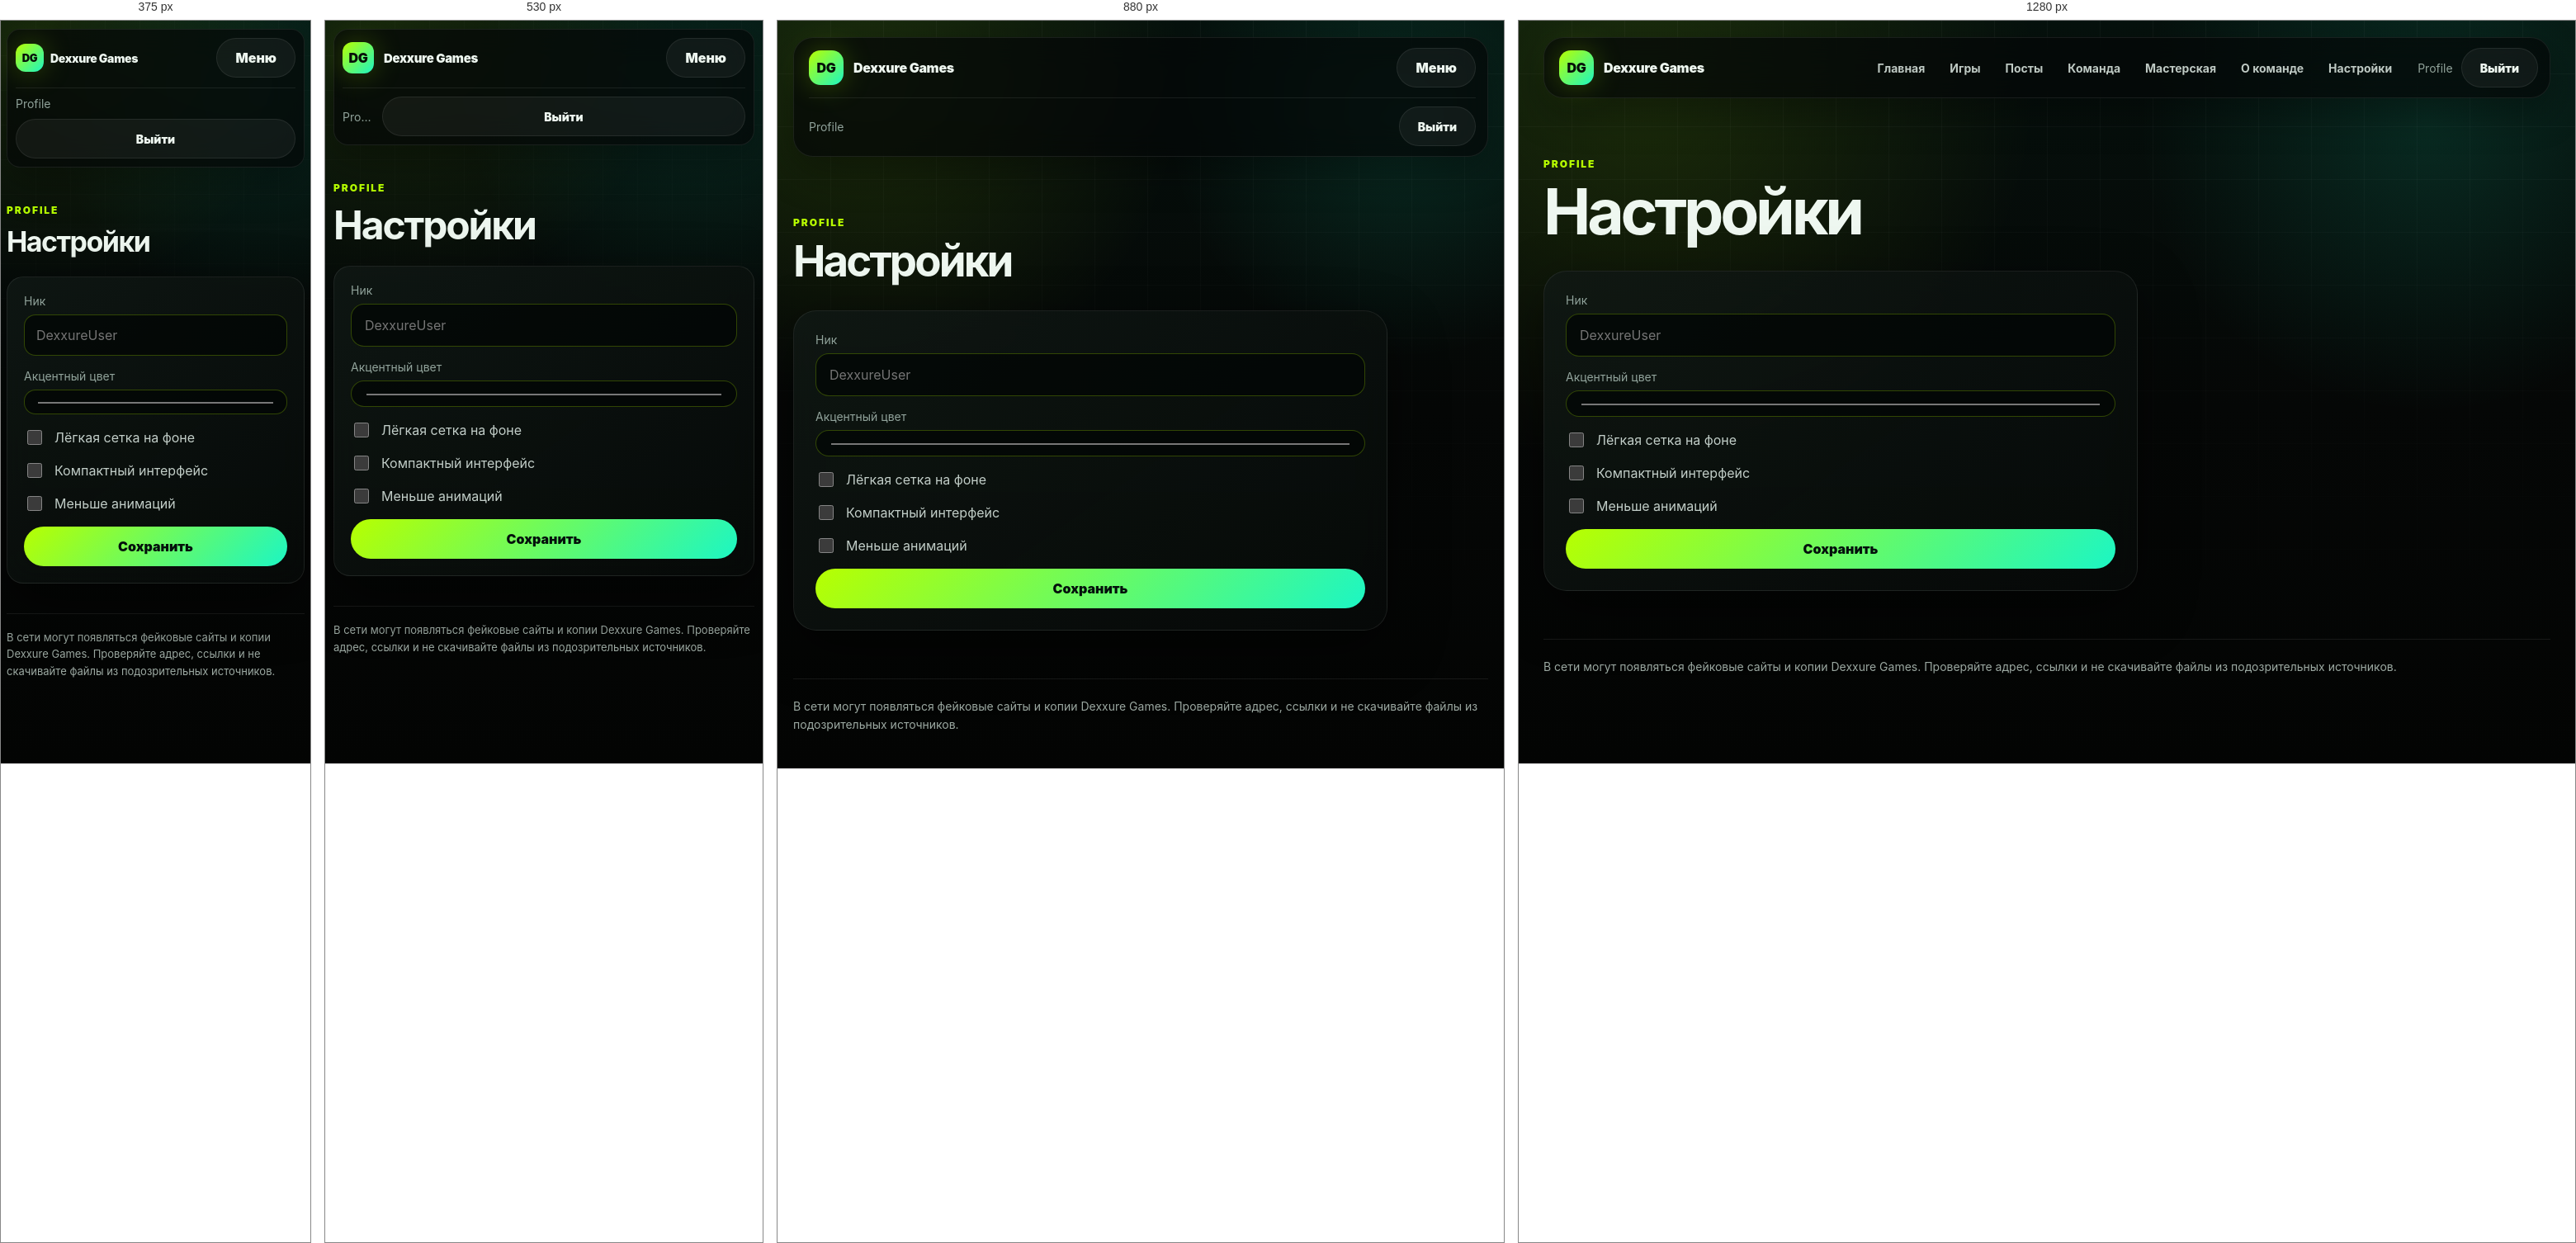
Rendered at 375 px, 530 px, 880 px and 1280 px, left to right.

<!-- file: index.html -->
<!doctype html>
<html lang="ru">
<head>
  <meta charset="utf-8">
  <meta name="viewport" content="width=device-width, initial-scale=1">
  <title>Dexxure Games — настройки</title>
  <meta name="description" content="Настройки профиля Dexxure Games.">
  <link rel="preconnect" href="https://cdn.jsdelivr.net">
  <link rel="stylesheet" href="../assets/style.css">
</head>
<body data-page="settings">
  <div class="site-shell">
    <header class="topbar">
      <a class="brand" href="../home/"><span class="brand-mark">DG</span><span>Dexxure Games</span></a>
      <button id="navToggle" class="menu-button" type="button">Меню</button>
      <nav class="nav" aria-label="Навигация">
        <a href="../home/">Главная</a><a href="../games/">Игры</a><a href="../posts/">Посты</a><a href="../team/">Команда</a><a href="../workshop/">Мастерская</a><a href="../about/">О команде</a><a href="../settings/">Настройки</a>
      </nav>
      <div class="account-line"><span id="userBadge">Profile</span><button id="logoutButton" type="button">Выйти</button></div>
    </header>
    <main>
      <section class="page-title">
        <p class="eyebrow">Profile</p>
        <h1>Настройки</h1>
      </section>

      <form id="settingsForm" class="form-card form-card--wide">
        <p id="settingsMessage" class="message-box" hidden></p>
        <label class="field"><span>Ник</span><input name="nickname" placeholder="DexxureUser"></label>
        <label class="field"><span>Акцентный цвет</span><input name="accent_color" type="color" value="#b7ff00"></label>
        <label class="check-field"><input name="scanlines" type="checkbox"><span>Лёгкая сетка на фоне</span></label>
        <label class="check-field"><input name="compact_mode" type="checkbox"><span>Компактный интерфейс</span></label>
        <label class="check-field"><input name="reduced_motion" type="checkbox"><span>Меньше анимаций</span></label>
        <button class="primary-button" type="submit">Сохранить</button>
      </form>
    </main>
    <footer class="site-footer">В сети могут появляться фейковые сайты и копии Dexxure Games. Проверяйте адрес, ссылки и не скачивайте файлы из подозрительных источников.</footer>
  </div>
  <script type="module" src="../assets/app.min.js"></script>
</body>
</html>


/* @media block from style.css */
@media (max-width: 980px) {
  .auth-layout, .auth-layout--reverse, .hero-section, .split-layout { grid-template-columns: 1fr; }
  .auth-copy { min-height: 460px; }
  .topbar { flex-wrap: wrap; }
  .menu-button { display: inline-flex; }
  .nav { display: none; width: 100%; order: 5; flex-direction: column; align-items: stretch; }
  .nav.is-open { display: flex; }
  .nav a { width: 100%; }
  .account-line { margin-left: auto; }
  .stats-row, .cards-grid, .team-grid { grid-template-columns: repeat(2, 1fr); }
  .bento-grid { grid-template-columns: repeat(2, 1fr); }
}

/* @media block from style.css */
@media (max-width: 640px) {
  .auth-screen { padding: 16px; }
  .auth-copy, .auth-card { padding: 24px; }
  .brand--large { position: static; margin-bottom: 70px; }
  .auth-copy h1, .hero-section h1, .page-title h1 { font-size: 44px; }
  .site-shell { width: min(100% - 22px, 1220px); }
  .topbar { top: 8px; border-radius: 18px; }
  .hero-section { padding-top: 54px; }
  .page-title--split, .toolbar-card { flex-direction: column; align-items: stretch; }
  .stats-row, .cards-grid, .team-grid, .bento-grid { grid-template-columns: 1fr; }
  .bento-card--wide { grid-column: auto; }
}

/* @media block from style.css */
@media (max-width: 1180px) {
  .topbar {
    display: grid;
    grid-template-columns: minmax(0, 1fr) auto;
    align-items: center;
    gap: 12px;
  }

  .brand { min-width: 0; }
  .brand span:last-child {
    min-width: 0;
    overflow: hidden;
    text-overflow: ellipsis;
  }

  .menu-button {
    display: inline-flex;
    grid-column: 2;
    grid-row: 1;
  }

  .nav {
    display: none;
    grid-column: 1 / -1;
    width: 100%;
    margin-left: 0;
    padding: 10px;
    border: 1px solid var(--line-soft);
    border-radius: 18px;
    background: rgba(6, 10, 8, 0.94);
    box-shadow: 0 18px 42px rgba(0,0,0,.34);
    flex-direction: column;
    align-items: stretch;
    gap: 6px;
  }

  .nav.is-open { display: flex; }
  .nav a {
    width: 100%;
    padding: 14px 16px;
    text-align: left;
  }

  .account-line {
    grid-column: 1 / -1;
    width: 100%;
    justify-content: space-between;
    margin-left: 0;
    padding-top: 10px;
    border-top: 1px solid var(--line-soft);
  }

  .account-line span { max-width: calc(100vw - 145px); }

  .hero-section,
  .split-layout,
  .auth-layout,
  .auth-layout--reverse {
    grid-template-columns: 1fr;
  }

  .hero-section {
    min-height: auto;
    align-items: start;
    padding: 70px 0 44px;
  }

  .hero-panel { max-width: 520px; }
  .cards-grid { grid-template-columns: repeat(2, minmax(0, 1fr)); }
  .team-grid { grid-template-columns: repeat(2, minmax(0, 1fr)); }
}

/* @media block from style.css */
@media (max-width: 780px) {
  body {
    background:
      radial-gradient(circle at 16% 0%, rgba(183, 255, 0, 0.10), transparent 34%),
      radial-gradient(circle at 84% 10%, rgba(28, 246, 196, 0.10), transparent 30%),
      linear-gradient(180deg, #06110d 0%, var(--bg) 58%, #030403 100%);
  }

  body::before { background-size: 42px 42px; opacity: .65; }

  .site-shell {
    width: min(100% - 20px, 1220px);
    padding: 10px 0 30px;
  }

  .topbar {
    top: 8px;
    min-height: 0;
    padding: 10px;
    border-radius: 18px;
  }

  .brand-mark {
    width: 38px;
    height: 38px;
    border-radius: 12px;
  }

  .brand span:last-child { font-size: 15px; }

  .hero-section {
    padding: 42px 0 28px;
    gap: 18px;
  }

  .hero-section h1,
  .page-title h1,
  .auth-copy h1 {
    font-size: clamp(34px, 12vw, 48px);
    line-height: 1.02;
    letter-spacing: -0.045em;
  }

  .lead,
  .page-title p:not(.eyebrow),
  .content-card p,
  .form-card p {
    font-size: 15px;
    line-height: 1.65;
  }

  .hero-actions,
  .auth-switch {
    flex-direction: column;
    align-items: stretch;
  }

  .primary-button,
  .secondary-button,
  .menu-button,
  .account-line button {
    width: 100%;
  }

  .hero-panel,
  .stats-row article,
  .mini-stat,
  .bento-card,
  .game-card,
  .post-card,
  .mod-card,
  .team-card,
  .form-card,
  .content-card,
  .toolbar-card,
  .auth-card,
  .auth-copy {
    border-radius: 20px;
  }

  .hero-panel { padding: 22px; }
  .hero-panel strong { font-size: clamp(48px, 18vw, 70px); }

  .stats-row,
  .cards-grid,
  .team-grid,
  .bento-grid {
    grid-template-columns: 1fr;
    gap: 12px;
  }

  .bento-card--wide { grid-column: auto; }

  .section-head,
  .page-title--split,
  .toolbar-card {
    flex-direction: column;
    align-items: stretch;
  }

  .section-head { margin: 30px 0 14px; }
  .page-title { padding: 44px 0 24px; }

  .toolbar-card { padding: 18px; }
  .field--search input { min-width: 0; }

  .form-card,
  .content-card,
  .bento-card,
  .game-card,
  .post-card,
  .team-card,
  .mod-card {
    padding: 20px;
    min-height: auto;
  }

  .auth-screen {
    min-height: 100svh;
    padding: 12px;
    display: block;
  }

  .auth-layout,
  .auth-layout--reverse {
    width: 100%;
    gap: 14px;
  }

  .auth-copy {
    min-height: auto;
    padding: 24px;
  }

  .brand--large {
    position: static;
    margin-bottom: 42px;
  }

  .auth-note { margin-top: 20px; }
  .auth-card { padding: 22px; }
  .auth-card__head h2 { font-size: 28px; }

  .site-footer {
    margin-top: 36px;
    padding-top: 18px;
    font-size: 13px;
  }
}

/* @media block from style.css */
@media (max-width: 420px) {
  .site-shell { width: min(100% - 14px, 1220px); }
  .topbar { border-radius: 16px; }
  .brand { gap: 8px; }
  .brand-mark { width: 34px; height: 34px; font-size: 13px; }
  .brand span:last-child { font-size: 14px; }
  .hero-section h1,
  .page-title h1,
  .auth-copy h1 { font-size: 34px; }
  .stats-row strong, .mini-stat strong { font-size: 34px; }
  .bento-card h3, .game-card h3, .post-card h3, .team-card h3, .mod-card h3 { font-size: 21px; }
  .field input, .field textarea { padding: 14px; border-radius: 14px; }
  .account-line { align-items: stretch; flex-direction: column; }
  .account-line span { max-width: 100%; }
}

/* @media block from style.css */
@media (max-width: 1180px) {
  .stats-row { grid-template-columns: repeat(3, minmax(0, 1fr)); }
}

/* @media block from style.css */
@media (max-width: 780px) {
  .stats-row { grid-template-columns: 1fr; }
}